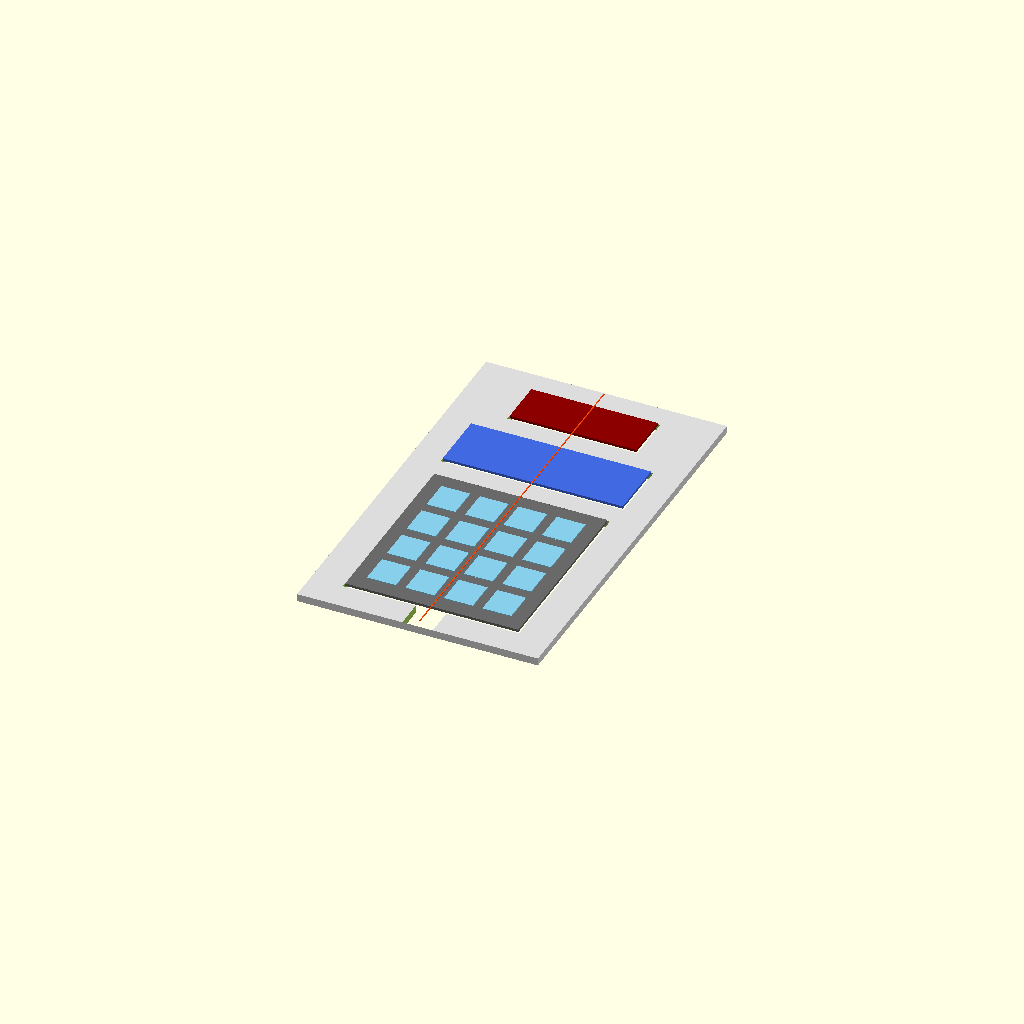
Cell 1 — every parameter at its default value.
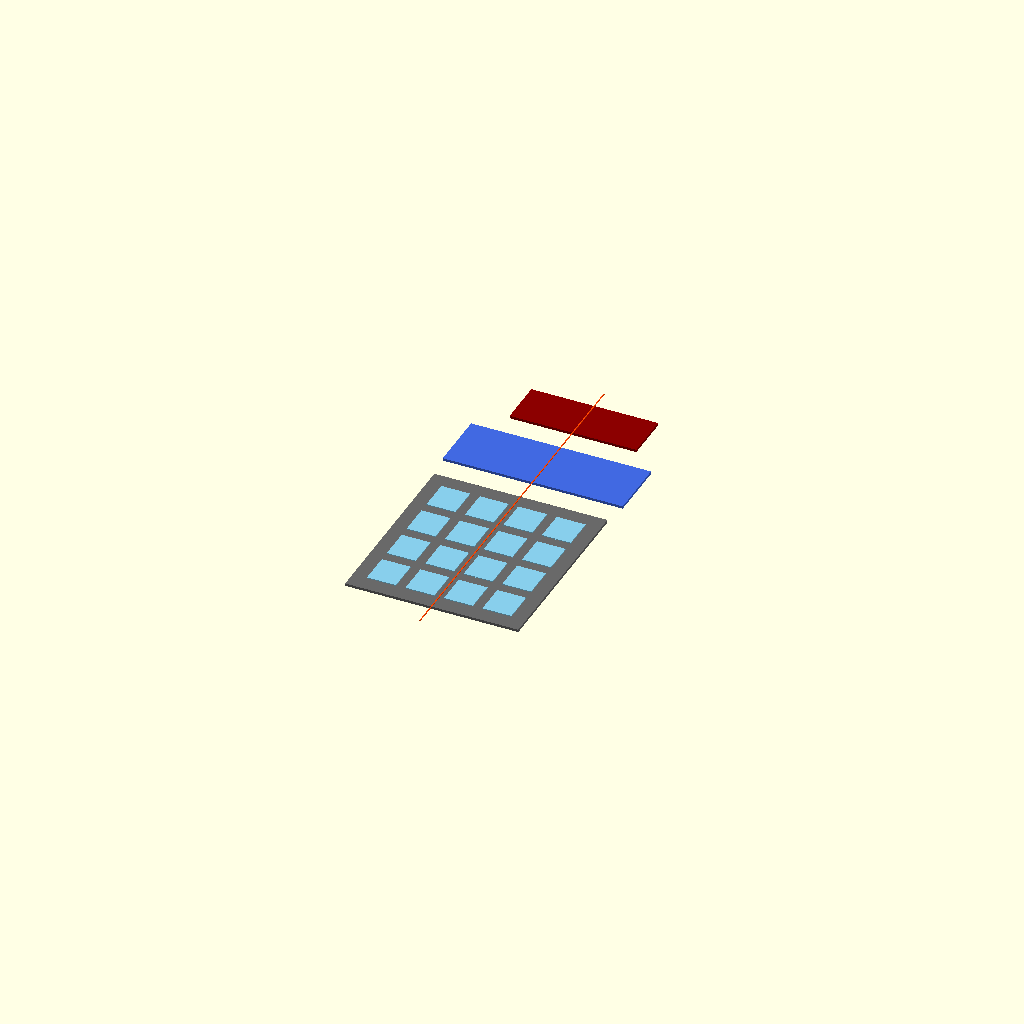
Cell 2 — show_plate set to false, the other parameters unchanged.
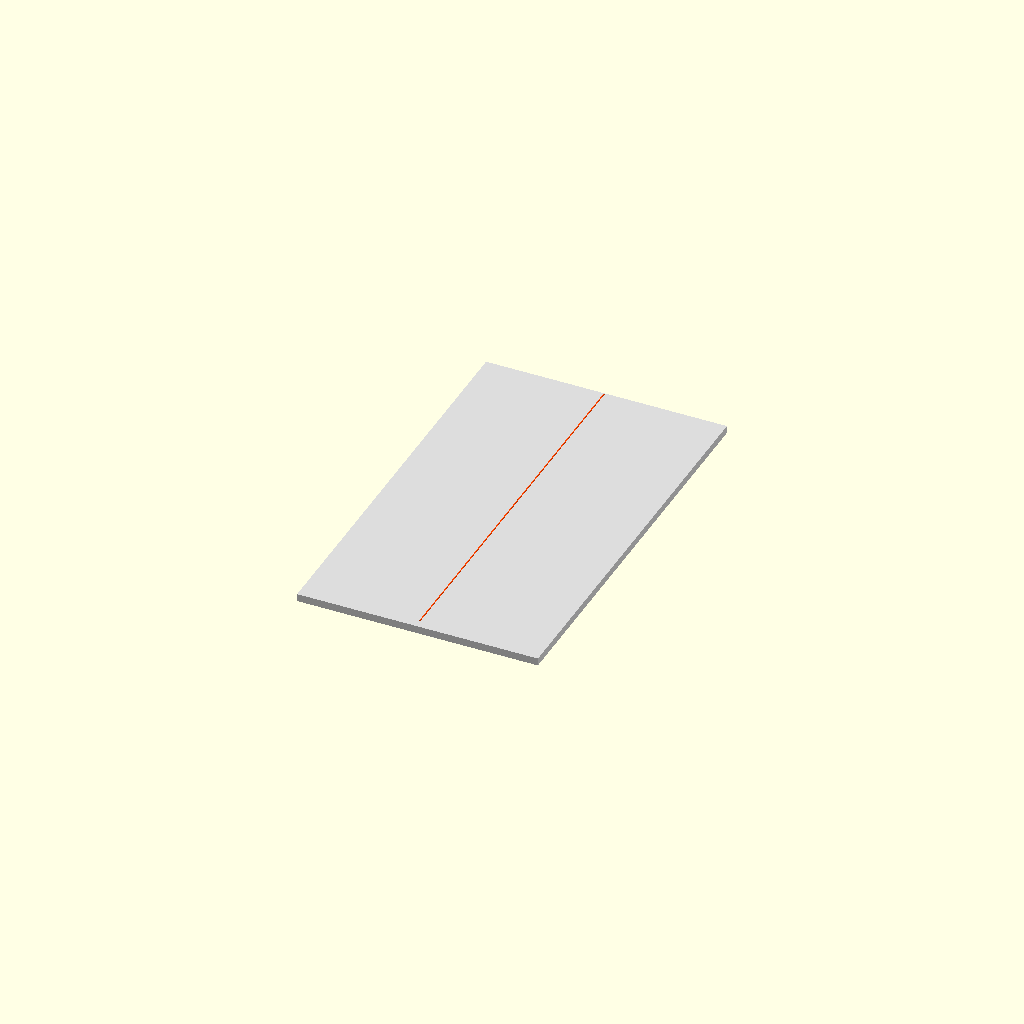
Cell 3 — show_faces set to false, the other parameters unchanged.
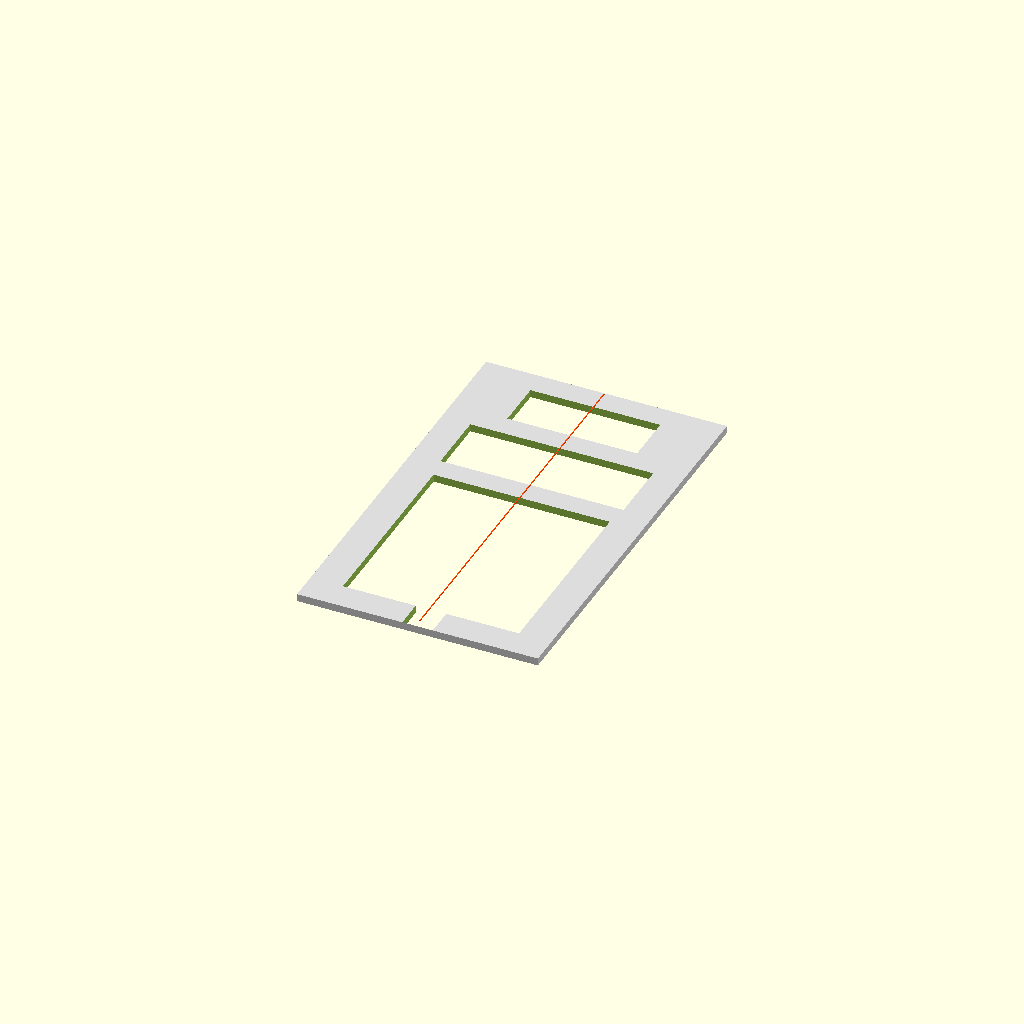
Cell 4 — show_cutouts_only set to true, the other parameters unchanged.
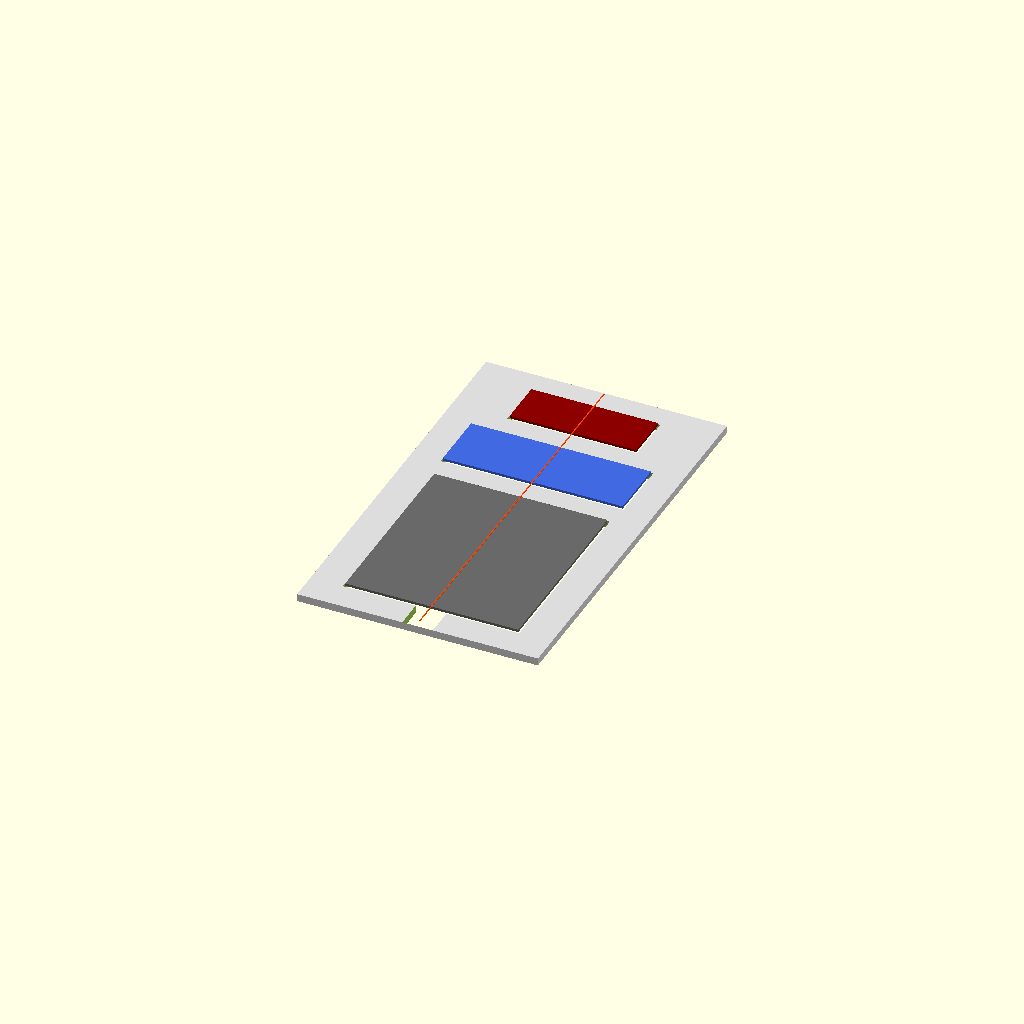
Cell 5 — show_labels set to false, the other parameters unchanged.
One fixed orthographic camera (rotation 55°, 0°, 25°; colour scheme Cornfield) for every cell.
The OpenSCAD source (docs/mechanical/front-panel.scad):
// Phototherapy Timer — front surface plate (UI faces)
//
// Operator-facing stack, vertical centerline (matches stock top frame):
//   top → TM1637 LED → LCD1602 → 4×4 keypad → bottom
//
// Display faces are COPLANAR with the keypad face (flush front plane).
// Backpacks / PCB bulk hang behind the plate (not modeled in detail yet).
//
// Dimensions from docs/front-panel.md (caliper / ruler, 2026-07).
// Z-depth of pockets: wait for better calipers.
//
// Preview:  openscad docs/mechanical/front-panel.scad
// PNG:      openscad -o /tmp/front-panel.png --imgsize=1200,900 \
//             --camera=0,0,0,55,0,25,400 docs/mechanical/front-panel.scad
// STL:      openscad -o docs/mechanical/front-panel.stl docs/mechanical/front-panel.scad

/* [Faces — measured] */
// TM1637 LED housing face (mm) — not full PCB; ONE module at top
tm_w = 50;
tm_h = 18.4;

// LCD bezel face (mm)
lcd_w = 71;
lcd_h = 24;

// Keypad membrane outer (mm) — 2 11/16" x (3" - 1/32")
key_w = 68.3;
key_h = 75.5;

/* [Layout] */
// Gap between TM1637 bottom and LCD top (mm)
gap_tm_lcd = 10;

// Gap between LCD bottom and keypad top (mm)
gap_lcd_key = 10;

// Margin around content to plate outer edge (mm)
margin_x = 12;
margin_top = 10;
margin_bottom = 12; // extra room for ribbon exit below keypad

/* [Plate] */
plate_thickness = 3;
// How far face inserts sit proud of plate front (0 = flush with front)
face_proud = 0;

// Cutout clearance beyond face outline (mm each side total = 2*)
cutout_clear = 0.6;

/* [Visibility] */
show_plate = true;
show_faces = true;
show_cutouts_only = false; // if true: plate with holes, no solid faces
show_centerline = true;
show_labels = true;
// Simple behind-plate blocks (illustrative; depths are placeholders)
show_back_bulk = false;
lcd_back_depth = 18; // placeholder until calipered
tm_back_depth = 12;  // placeholder
key_adapter_depth = 8; // placeholder I2C board pocket

/* [Hidden] */
eps = 0.02;
$fn = 32;

// ---- derived layout (Y up, X right, Z toward operator) ----
// Origin: plate center in X, front face at Z=0, Y=0 at vertical center of content stack.

content_h = tm_h + gap_tm_lcd + lcd_h + gap_lcd_key + key_h;
content_w = max(lcd_w, tm_w, key_w);

plate_w = content_w + 2 * margin_x;
plate_h = content_h + margin_top + margin_bottom;

// Y of each face center (content centered on plate)
// top → TM1637 → LCD → keypad → bottom
y_top = plate_h / 2 - margin_top;
y_tm  = y_top - tm_h / 2;
y_lcd = y_tm  - tm_h / 2 - gap_tm_lcd - lcd_h / 2;
y_key = y_lcd - lcd_h / 2 - gap_lcd_key - key_h / 2;

// Plate occupies Z = [-plate_thickness, 0]; front skin at Z = 0.
// Face inserts sit on the front plane so LCD / TM / keypad are coplanar.

module face_rect(w, h, t = 1.0, color_name = "SteelBlue") {
    // Front of face at Z = face_proud + t (all faces share face_proud)
    color(color_name)
        translate([-w / 2, -h / 2, face_proud])
            cube([w, h, t]);
}

module cutout_rect(w, h) {
    cw = w + 2 * cutout_clear;
    ch = h + 2 * cutout_clear;
    translate([-cw / 2, -ch / 2, -plate_thickness - eps])
        cube([cw, ch, plate_thickness + 2 * eps]);
}

module plate_body() {
    color("Gainsboro")
        translate([-plate_w / 2, -plate_h / 2, -plate_thickness])
            cube([plate_w, plate_h, plate_thickness]);
}

module plate_with_cutouts() {
    difference() {
        plate_body();
        translate([0, y_lcd, 0]) cutout_rect(lcd_w, lcd_h);
        translate([0, y_tm, 0])  cutout_rect(tm_w, tm_h);
        translate([0, y_key, 0]) cutout_rect(key_w, key_h);
        // ribbon slot under keypad (optional service path)
        translate([-6, y_key - key_h / 2 - 12, -plate_thickness - eps])
            cube([12, 12, plate_thickness + 2 * eps]);
    }
}

module faces_flush() {
    // All three fronts even (same face_proud / thickness family)
    face_t = 1.0;
    translate([0, y_lcd, 0])
        face_rect(lcd_w, lcd_h, face_t, "RoyalBlue");
    translate([0, y_tm, 0])
        face_rect(tm_w, tm_h, face_t, "DarkRed");
    translate([0, y_key, 0])
        face_rect(key_w, key_h, face_t, "DimGray");

    // Key legend hint (optional visual only)
    if (show_labels) {
        color("SkyBlue")
            for (col = [-1.5, -0.5, 0.5, 1.5])
                for (row = [1.5, 0.5, -0.5, -1.5])
                    translate([
                        col * (key_w / 4.5) - key_w / 12,
                        y_key + row * (key_h / 4.5) - key_h / 12,
                        face_proud + face_t
                    ])
                        cube([key_w / 6, key_h / 6, 0.35]);
    }
}

module back_bulk_placeholder() {
    // Behind plate (negative Z): depths are placeholders until calipered
    color("Green", 0.45)
        translate([-(lcd_w + 6) / 2, y_lcd - (lcd_h + 4) / 2, -plate_thickness - lcd_back_depth])
            cube([lcd_w + 6, lcd_h + 4, lcd_back_depth]);
    color("Maroon", 0.45)
        translate([-(tm_w + 4) / 2, y_tm - (tm_h + 6) / 2, -plate_thickness - tm_back_depth])
            cube([tm_w + 4, tm_h + 6, tm_back_depth]);
    color("Gray", 0.35)
        translate([-15, y_key - key_h / 2 - 18, -plate_thickness - key_adapter_depth])
            cube([30, 20, key_adapter_depth]);
}

module centerline_mark() {
    color("OrangeRed")
        translate([-0.2, -plate_h / 2 + 2, face_proud + 1.1])
            cube([0.4, plate_h - 4, 0.25]);
}

// ---- assembly ----
if (show_plate) {
    if (show_cutouts_only || show_faces)
        plate_with_cutouts();
    else
        plate_body();
}

if (show_faces && !show_cutouts_only)
    faces_flush();

if (show_back_bulk)
    back_bulk_placeholder();

if (show_centerline)
    centerline_mark();

// Echo layout summary in console when rendered/previewed
echo("=== front-panel layout (mm) ===");
echo("order: top → TM1637 → LCD → keypad → bottom");
echo("plate_w x plate_h x t =", plate_w, plate_h, plate_thickness);
echo("content_w x content_h =", content_w, content_h);
echo("tm  center Y =", y_tm,  " size", tm_w, "x", tm_h);
echo("lcd center Y =", y_lcd, " size", lcd_w, "x", lcd_h);
echo("key center Y =", y_key, " size", key_w, "x", key_h);
echo("faces coplanar at Z~0 (even with keypad)");
Parameter table extracted from the source (name, type, default, range or options):
tm_w: number, default 50
tm_h: number, default 18.4
lcd_w: number, default 71
lcd_h: number, default 24
key_w: number, default 68.3
key_h: number, default 75.5
gap_tm_lcd: number, default 10
gap_lcd_key: number, default 10
margin_x: number, default 12
margin_top: number, default 10
margin_bottom: number, default 12
plate_thickness: number, default 3
face_proud: number, default 0
cutout_clear: number, default 0.6
show_plate: bool, default true
show_faces: bool, default true
show_cutouts_only: bool, default false
show_centerline: bool, default true
show_labels: bool, default true
show_back_bulk: bool, default false
lcd_back_depth: number, default 18
tm_back_depth: number, default 12
key_adapter_depth: number, default 8
